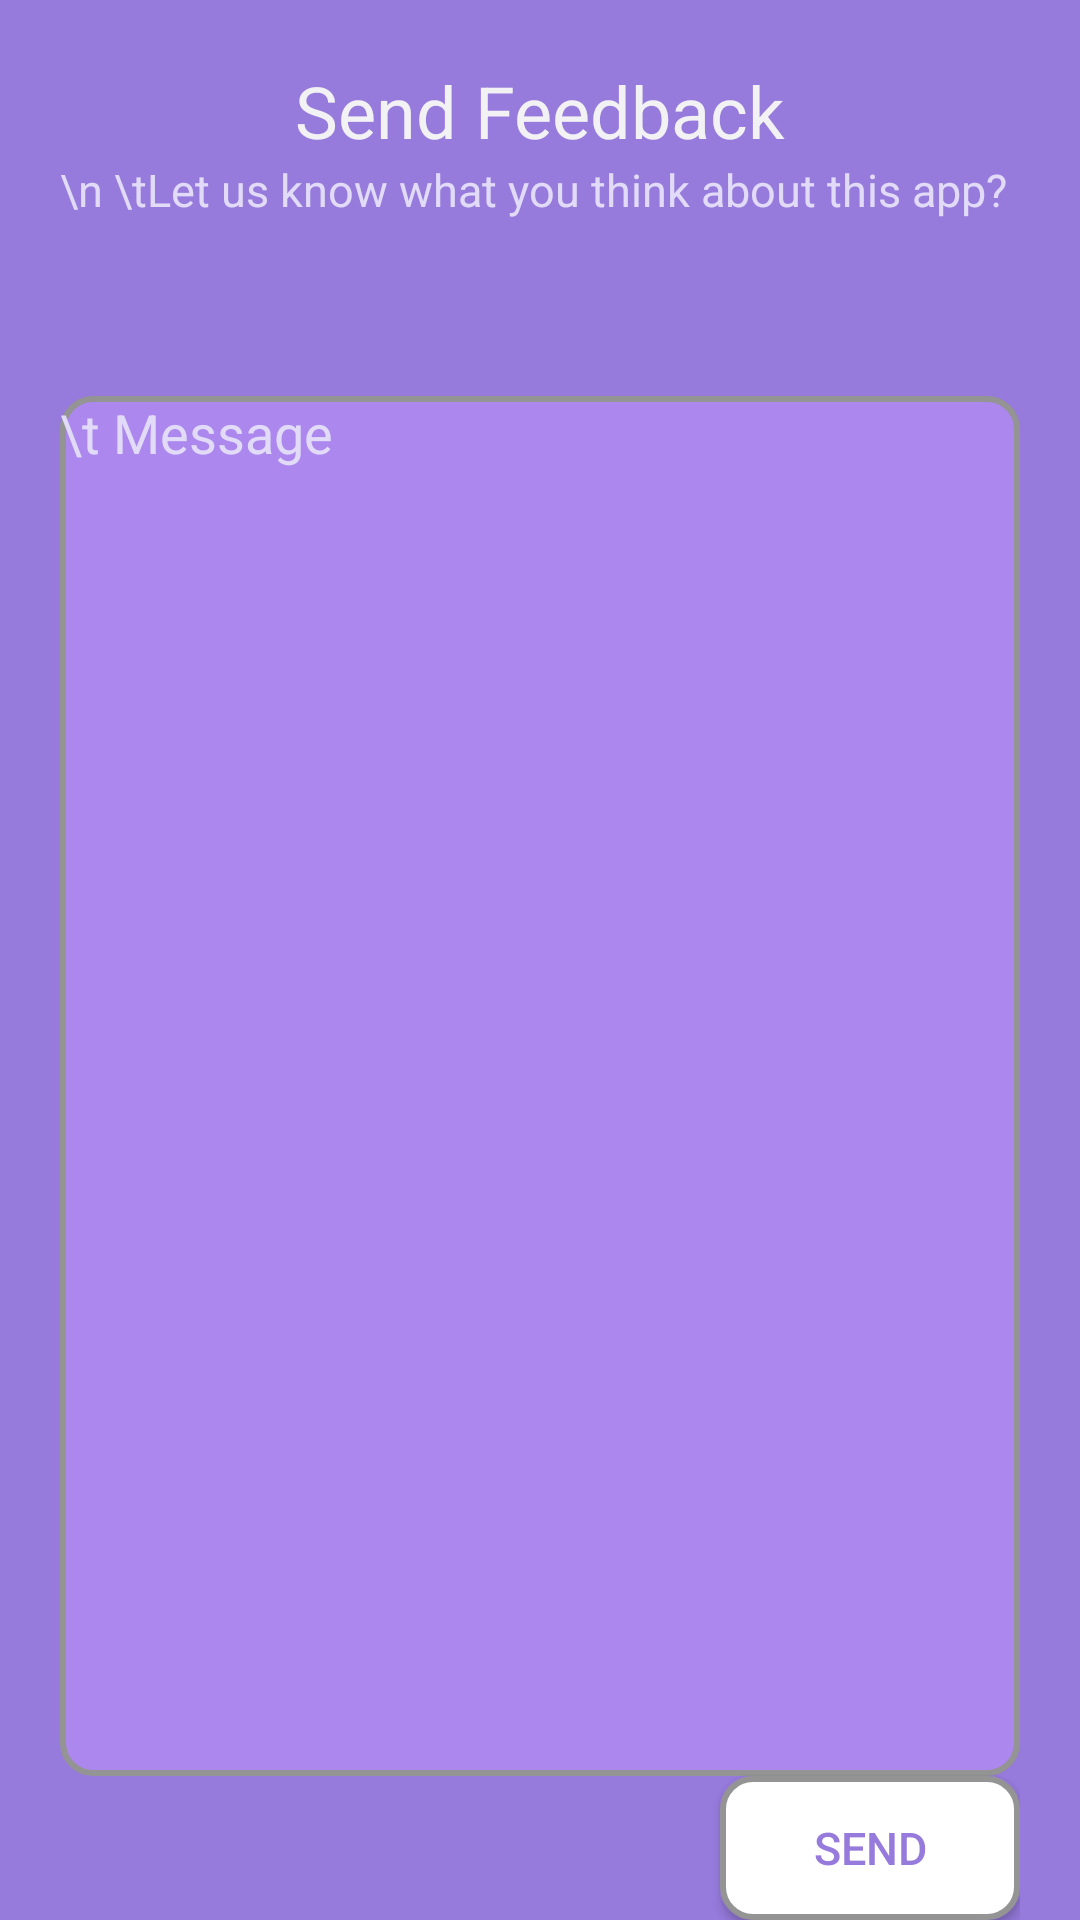

Layout XML and referenced resources for this Android screen:
<!-- AndroidManifest.xml: application theme AppTheme -->
<!-- res/layout/send_feedback.xml -->
<?xml version="1.0" encoding="utf-8"?>
<LinearLayout xmlns:android="http://schemas.android.com/apk/res/android"
    android:layout_width="match_parent"
    android:layout_height="match_parent"
    android:paddingLeft="20dp"
    android:paddingRight="20dp"
    android:orientation="vertical"
    android:background="@color/colorLavanderDark">
    <TextView
        android:id="@+id/textView5"
        android:layout_width="match_parent"
        android:layout_height="53dp"
        android:background="@color/colorLavanderDark"
        android:gravity="bottom"
        android:text="Send Feedback"
        android:textAlignment="center"
        android:textColor="#F2F1F4"
        android:textSize="24sp"/>
    <TextView
        android:id="@+id/txtSub"
        android:layout_width="match_parent"
        android:layout_height="79dp"
        android:text="\n \tLet us know what you think about this app?"
        android:textColor="@color/colorLightLightLavender"
        android:textSize="15dp"
        android:background="@color/colorLavanderDark"/>

    <EditText
        android:id="@+id/txtMsg"
        android:layout_width="match_parent"
        android:layout_height="546dp"
        android:layout_weight="1"
        android:background="@drawable/edit_text_boarder"
        android:gravity="top"
        android:hint="\t Message"
        android:textColor="@color/colourWhite"
        android:textColorHint="@color/colorLightLightLavender" />

    <Button
        android:layout_width="100dp"
        android:layout_height="wrap_content"
        android:layout_gravity="right"
        android:text="Send"
        android:textSize="15dp"
        android:textColor="@color/colorLavanderDark"
        android:id="@+id/btnSendFeedback"
        android:background="@drawable/button_background"/>
</LinearLayout>
<!-- resources referenced by this layout -->
<resources>
  <color name="colorLavanderDark">#967ADC</color>
  <color name="colorLightLightLavender">#E1DBF8</color>
  <color name="colourWhite">#FFFFFF</color>
  <!-- drawable button_background (drawable) -->
  <?xml version="1.0" encoding="utf-8"?>
  <selector xmlns:android="http://schemas.android.com/apk/res/android"
      android:layout_height="wrap_content"
      android:layout_width="wrap_content">
      <item>
          <shape android:shape="rectangle">
              <solid android:color="@color/colourWhite"></solid>
              <corners android:radius="10dp" />
              <stroke
                  android:width="2dp"
                  android:color="#949494"
                  />
          </shape>
      </item>
  </selector>
  <!-- drawable edit_text_boarder (drawable) -->
  <?xml version="1.0" encoding="utf-8"?>
  <selector xmlns:android="http://schemas.android.com/apk/res/android"
      android:layout_height="wrap_content"
      android:layout_width="wrap_content">
      <item>
          <shape android:shape="rectangle">
              <solid android:color="@color/colorLavander"></solid>
              <corners android:radius="10dp" />
              <stroke
                  android:width="2dp"
                  android:color="#949494"
                  />
          </shape>
      </item>
  </selector>
  <style name="AppTheme" parent="Theme.AppCompat.Light.NoActionBar">
          
          <item name="colorPrimary">@color/colourWhite</item>
          <item name="colorPrimaryDark">@color/colorLavander</item>
          <item name="colorAccent">@color/colorLavanderDark</item>
      </style>
  <color name="colorLavander">#AC87ED</color>
</resources>
